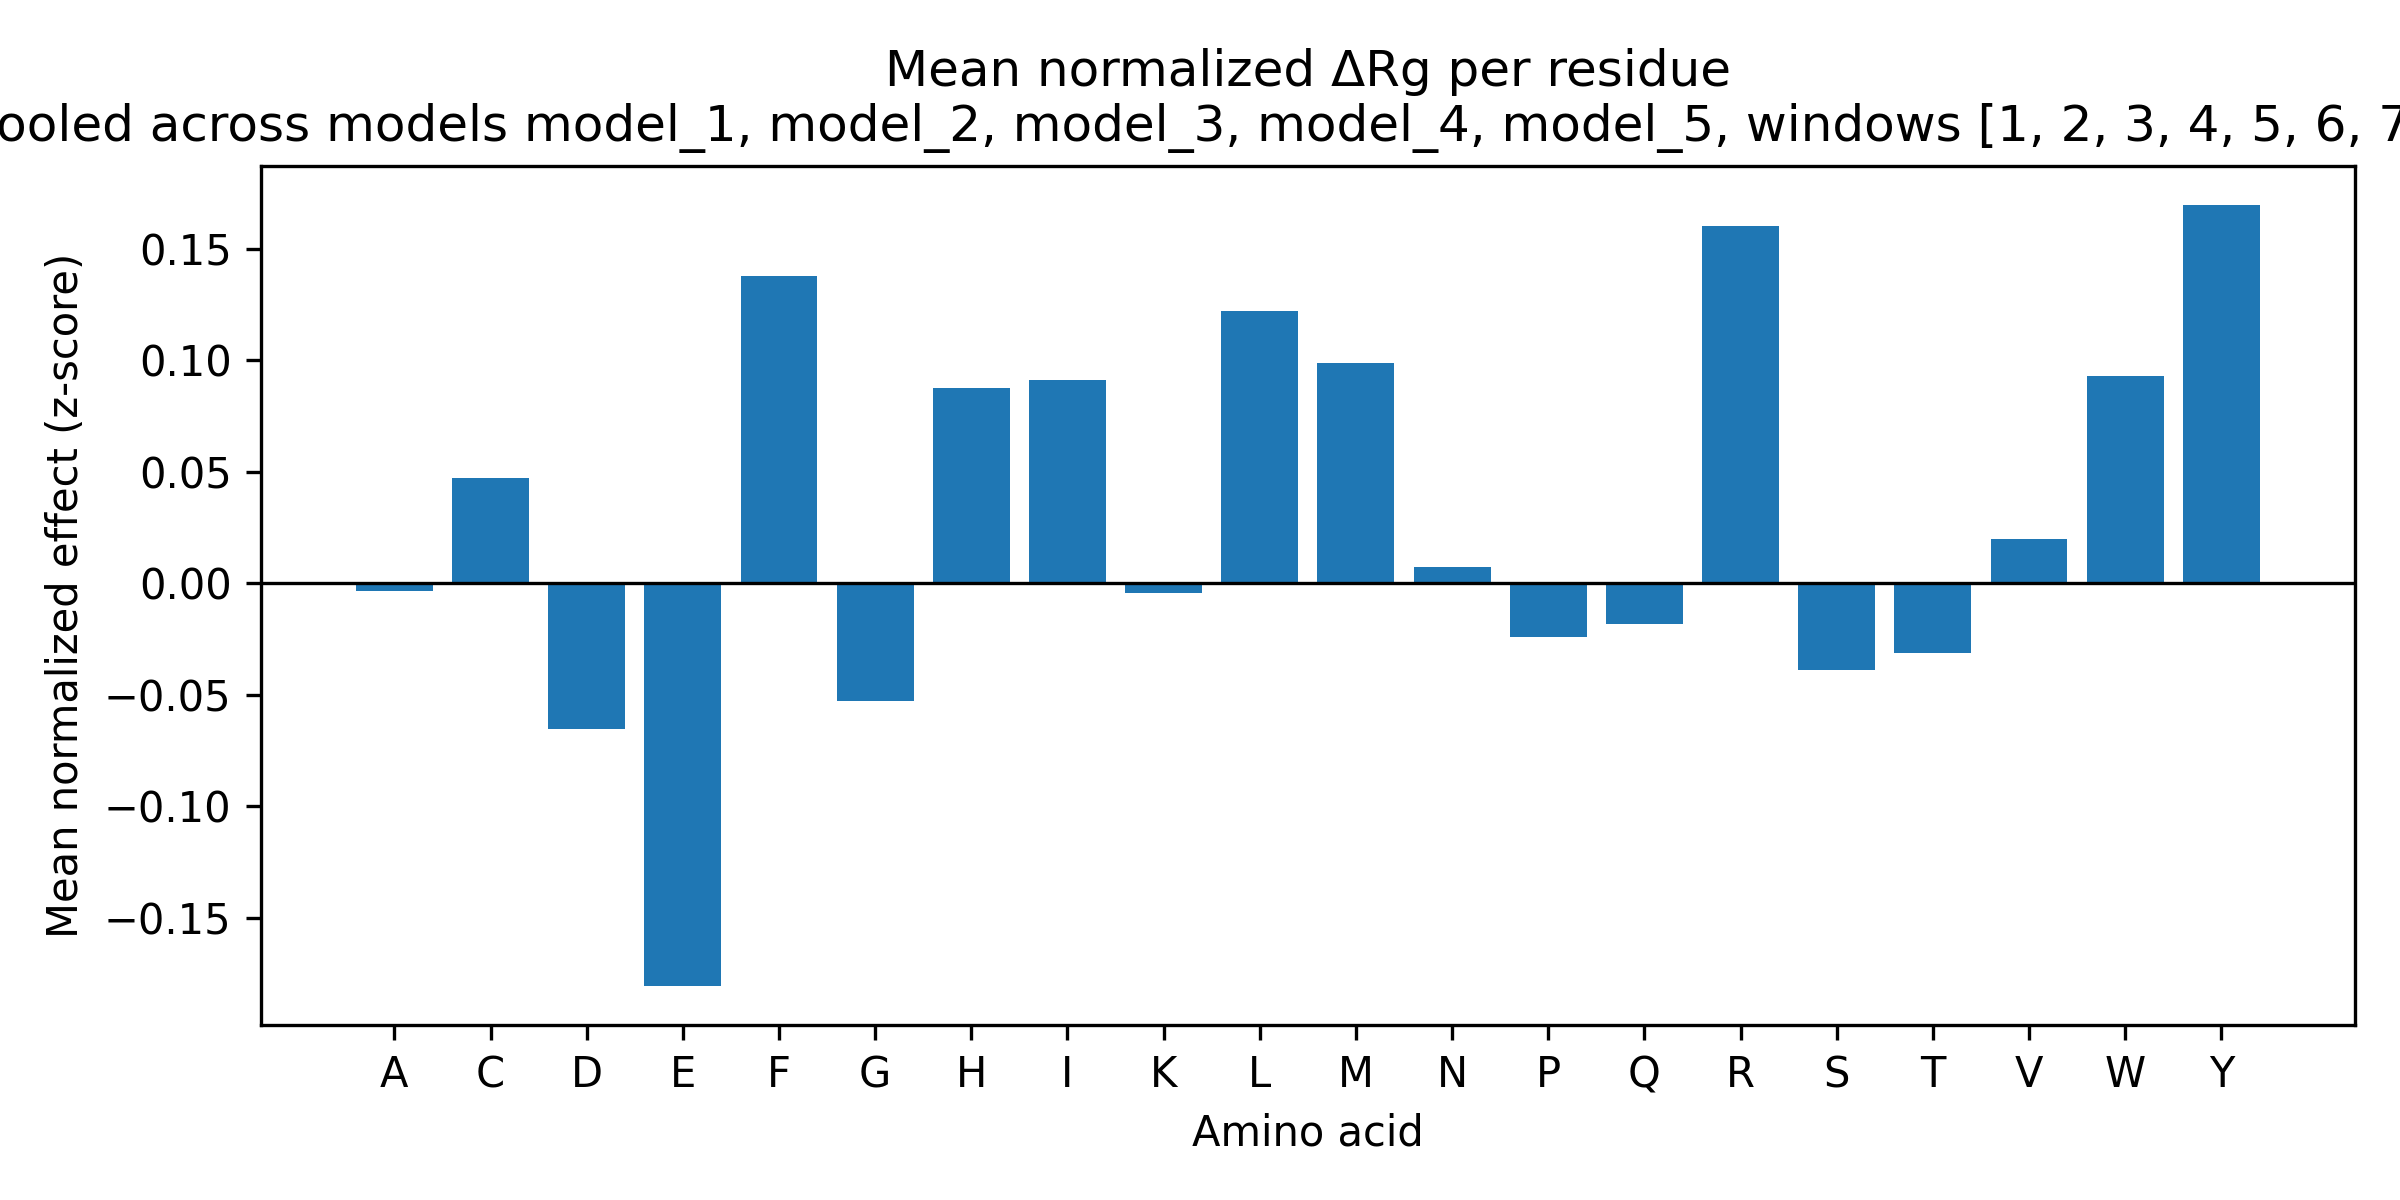

Source data for this figure (header and first rows):
AA, count, mean_z_effect
A, 884350, -0.003571
C, 111325, 0.04739
D, 671335, -0.06522
E, 1037705, -0.1805
F, 308600, 0.1375
G, 926260, -0.05288
H, 274320, 0.08747
I, 395485, 0.09106
K, 797345, -0.004374
L, 791865, 0.1222
M, 168615, 0.09871
N, 462715, 0.007425
P, 896865, -0.02415
Q, 518875, -0.01825
R, 558810, 0.1603
S, 1011645, -0.03877
T, 655210, -0.03136
V, 628620, 0.0198
W, 82010, 0.09304
Y, 253530, 0.1694
